Run: headless pygame with SDL's dummy video driver; simulated clock (each Clock.tick advances the game by its frame time, no real sleeping); random seed 0; keys injected as events and as key.get_pressed() state; no mouse input.
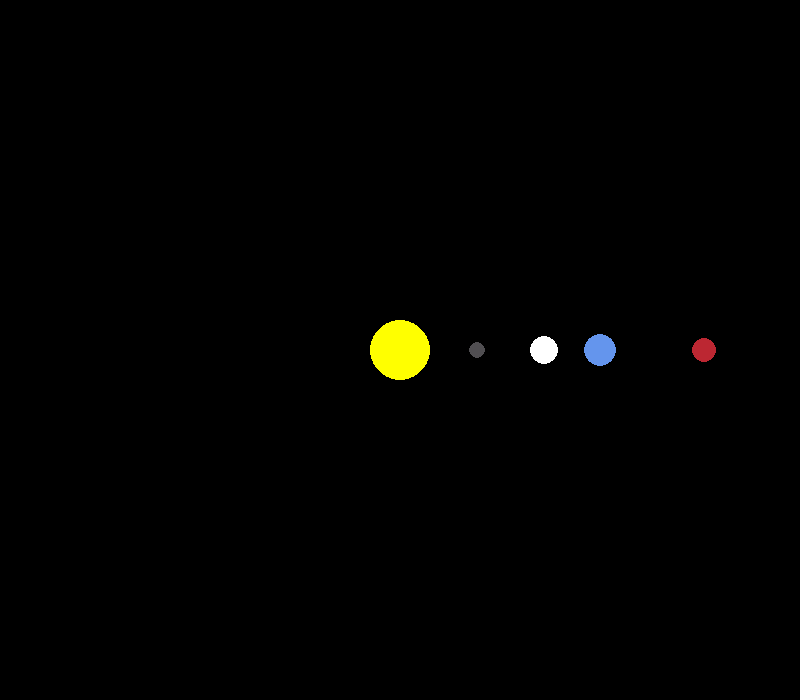
Frame 1 of 4 · flips 1–60 · no input
Frame 2 of 4 · flips 61–180 · tapped SPACE, RETURN · held RIGHT (→), D · screen unchanged from frame 1, image omitted
Frame 3 of 4 · flips 181–300 · held DOWN (↓), S · screen unchanged from frame 2, image omitted
Frame 4 of 4 · flips 301–420 · held LEFT (←), A, UP (↑), W · screen unchanged from frame 3, image omitted

The pygame program that drew these frames:

import pygame
import math
pygame.init()

WIDTH, HEIGHT = 800, 700
WIN =pygame.display.set_mode((WIDTH,HEIGHT))
pygame.display.set_caption('Planet Simulation')

WHITE = (255, 255, 255)
YELLOW = (255, 255, 0)
BLUE = (100, 149, 237)
RED = (188,39, 50)
DARK_GREY = (80,78,81)

class Planet:
    AU = 149.6e6 * 1000  #Astronomical Units (Distance of the Earth to the Sun) 149.6e6 km conversion a 1000 m
    G = 6.67428e-11 #Gravity
    SCALE = 200 / AU #1AU = 100 pixels
    TIMESTEP = 3600*24 #1 Day //// Time I want to represent in the simulation 

    def __init__(self,x,y,radius,color,mass):
        self.x = x
        self.y = y
        self.radius = radius
        self.color = color
        self.mass = mass

        self.orbit =  []
        self.sun = False
        self.distance_to_sun = 0

        self.x_vel = 0
        self.y_vel = 0

    def draw(self,win):
        x = self.x * self.SCALE + WIDTH/2
        y = self.y * self.SCALE + HEIGHT/2
        pygame.draw.circle(win, self.color, (x , y), self.radius)

def main():
    run = True
    clock = pygame.time.Clock()

    sun = Planet(0,0, 30, YELLOW, 1.98892 * 10**30 )
    sun.sun = True
    mercury = Planet(0.387 * Planet.AU, 0, 8, DARK_GREY, 0.330 * 10**23)
    venus = Planet(0.723 * Planet.AU, 0, 14, WHITE, 4.8685 * 10**24)
    earth = Planet(1*Planet.AU, 0, 16, BLUE, 5.9742 * 10**24)
    mars = Planet(1.524 * Planet.AU,0,12, RED, 6.39 * 10**23)
    # jupiter = Planet()
    # saturn = Planet()
    # uranus = Planet()
    # neptune = Planet()

    planets = [sun, mercury, venus, earth, mars ]

    while run:
        clock.tick(60) #FPS

        for event in pygame.event.get():
            if event.type == pygame.QUIT:
                run = False

        for planet in planets:
            planet.draw(WIN)
        
        pygame.display.update()


    pygame.quit()

main()
